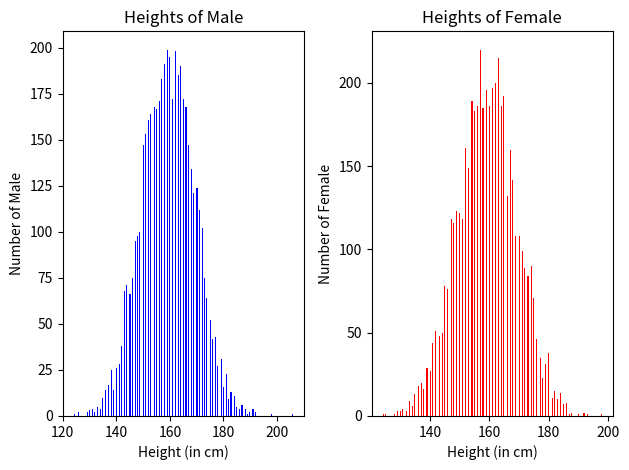
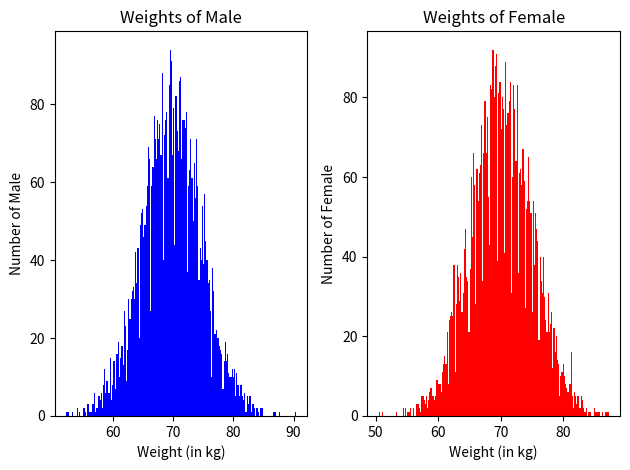
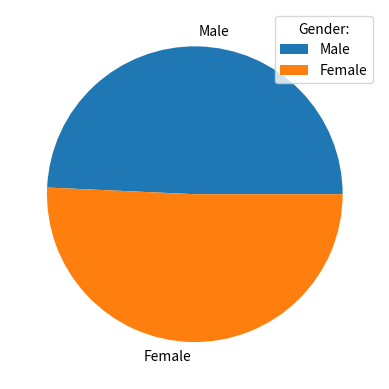
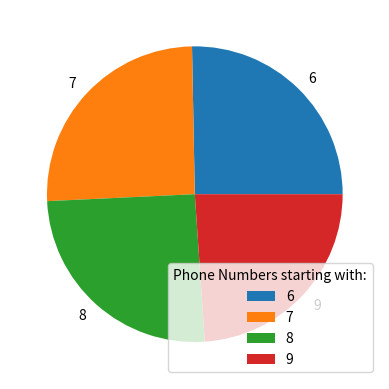
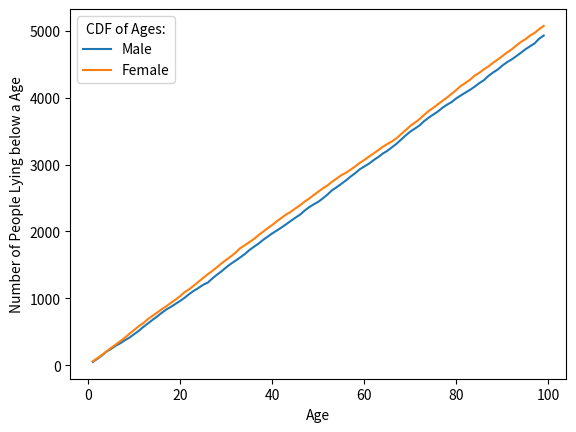
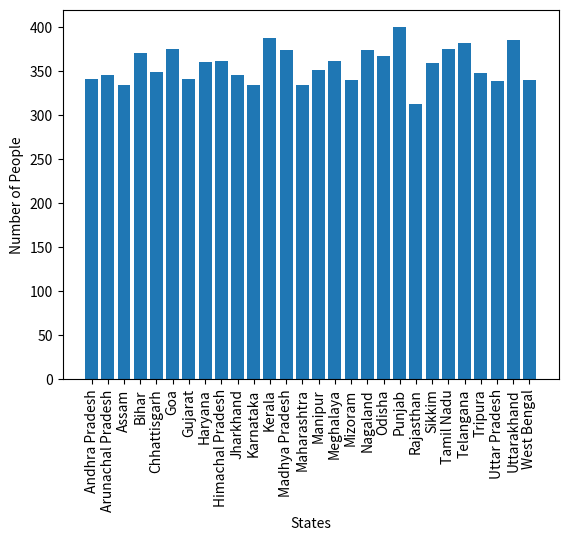

The matplotlib source for these figures, in order:
import numpy as np
from numpy import random
import matplotlib.pyplot as plt
from collections import Counter

#-----------------------------------------------Q1----------------------------------------------

def randGen():
    # create a file named dataset.txt if it doesn't exists or write in it if it exists
    output_file = open("dataset.txt", "w")

    # uniformly distributed integer between 1 and 100
    age = random.uniform(low = 1, high = 100, size = 10000).astype(int)

    # randomly marked as Male or Female
    gender = random.choice(['Male','Female'], size=(10000))

    # randomly chosen from the 28 states of India
    state = random.choice(
        ["Andhra Pradesh","Arunachal Pradesh","Assam","Bihar","Chhattisgarh","Goa","Gujarat","Haryana","Himachal Pradesh","Jharkhand","Karnataka","Kerala","Madhya Pradesh","Maharashtra","Manipur","Meghalaya","Mizoram","Nagaland","Odisha","Punjab","Rajasthan","Sikkim","Tamil Nadu","Telangana","Tripura","Uttar Pradesh","Uttarakhand","West Bengal"],
        size=(10000)
    )

    # random 10-digit numbers starting with 6, 7, 8 or 9
    phone_number = []
    first_digit = random.choice([6,7,8,9], size=(10000))
    for i in range(10000):
        remaining_digits = random.randint(low=1,high=9, size=(9))
        phone_number.append( str(first_digit[i]) + ''.join(map(str, remaining_digits)) )

    # Gaussian distributed real number with mean 160 cm and deviation 10 cm
    height = random.normal(loc=160, scale=10, size=(10000))

    # Gaussian distributed real number with mean 70 kg and deviation 5 kg
    weight = random.normal(loc=70, scale=5, size=(10000))
    
    # printing data into the file dataset.txt
    for i in range(10000):
        print("{}, {}, {}, {}, {} cm, {} kg".format(age[i],gender[i],state[i],phone_number[i],round(height[i],2),round(weight[i],2)),file=output_file)

    output_file.close()

#-----------------------------------------------Q2----------------------------------------------

class Person:

    def __init__(self,age,gender,state,phone,height,weight):
        self.age = int(age);
        self.gender = gender;
        self.state = state;
        self.phone = phone;
        self.height = float(height);
        self.weight = float(weight);

    # Functions to return each variables of the class Person    
    def give_age(self):
        return (self.age)

    def give_gender(self):
        return (self.gender)

    def give_state(self):
        return (self.state)
    
    def give_phone(self):
        return (self.phone[0])

    def give_height(self):
        return (self.height)

    def give_weight(self):
        return (self.weight)


#-------------------------------------------MAIN FUNCTION---------------------------------------

if __name__=="__main__":

    # call the Q1 function to create the file dataset.txt with 10000 data values
    randGen();

    #-----------------------------------------------Q3----------------------------------------------

    People = []
    input_file = open("dataset.txt", "r")
    for line in input_file:
        x = line.split(", ")
        People.append( Person(x[0],x[1],x[2],x[3],x[4][:4],x[5][:4]) )
    input_file.close()


    #-----------------------------------------------Q4----------------------------------------------

    append_file = open("dataset.txt", "a")
    height_sum = 0
    weight_sum = 0
    for inst in People:
        height_sum += inst.give_height()
        weight_sum += inst.give_weight()
    print("Average Height : ",round(height_sum/10000,2),file=append_file)
    print("Average Weight : ",round(weight_sum/10000,2),file=append_file)
    append_file.close()

    #-----------------------------------------------Q5----------------------------------------------

    HeightMale = []
    HeightFemale = []
    WeightMale = []
    WeightFemale = []
    Gender = [0 , 0]
    AgeMale = []
    AgeFemale = []
    Phone = [0,0,0,0]
    State = []

    for obj in People:
        State.append(obj.give_state())

        if(obj.give_gender() == "Male"):
            HeightMale.append(obj.give_height())
            WeightMale.append(obj.give_weight())
            Gender[0] += 1
            AgeMale.append(obj.give_age())
        else:
            HeightFemale.append(obj.give_height())
            WeightFemale.append(obj.give_weight())
            Gender[1] += 1
            AgeFemale.append(obj.give_age())

        if(obj.give_phone() == "6"):
            Phone[0] += 1
        elif(obj.give_phone() == "7"):
            Phone[1] += 1
        elif(obj.give_phone() == "8"):
            Phone[2] += 1
        elif(obj.give_phone() == "9"):
            Phone[3] += 1

    # creates two subplots, namely, histogram of male and female heights
    plt.figure()
    plt.subplot(1,2,1)
    plt.hist(HeightMale,bins=200,color="blue")
    plt.title("Heights of Male")
    plt.xlabel('Height (in cm)')
    plt.ylabel('Number of Male')
    plt.subplot(1,2,2)
    plt.hist(HeightFemale,bins=200,color="red")
    plt.title("Heights of Female")
    plt.xlabel('Height (in cm)')
    plt.ylabel('Number of Female')
    plt.tight_layout()
    plt.savefig("height.jpg")

    # creates two subplots, namely, histogram of male and female weights
    plt.figure()
    plt.subplot(1,2,1)
    plt.hist(WeightMale,bins=200,color="blue")
    plt.title("Weights of Male")
    plt.xlabel('Weight (in kg)')
    plt.ylabel('Number of Male')
    plt.subplot(1,2,2)
    plt.hist(WeightFemale,bins=200,color="red")
    plt.title("Weights of Female")
    plt.xlabel('Weight (in kg)')
    plt.ylabel('Number of Female')
    plt.tight_layout()
    plt.savefig("weight.jpg")

    # creates a pie chart of male and female gender
    plt.figure()
    plt.pie(Gender, labels = ["Male","Female"])
    plt.legend(title = "Gender:",loc = "best")
    plt.savefig("gender.jpg")

    # creates a pie chart of numbers starting with 6, 7, 8 and 9
    plt.figure()
    plt.pie(Phone, labels = ["6","7","8","9"])
    plt.legend(title = "Phone Numbers starting with:",loc = "best")
    plt.savefig("phone.jpg")

    # creates two line plots (with legend) of cumulative distribution function of male age and female age
    plt.figure()
    x1 = list(Counter(sorted(AgeMale)).keys())
    y1 = list(Counter(sorted(AgeMale)).values())
    cdfMale = np.cumsum(y1)
    x2 = list(Counter(sorted(AgeFemale)).keys())
    y2 = list(Counter(sorted(AgeFemale)).values())
    cdfFemale = np.cumsum(y2)
    plt.plot(x1,cdfMale,label="Male")
    plt.plot(x2,cdfFemale,label="Female")
    plt.legend(title = "CDF of Ages:",loc = "best")
    plt.xlabel('Age')
    plt.ylabel('Number of People Lying below a Age')
    plt.savefig("age.jpg")

    # creates bar plot with state name on x-axis and number of people in that state (based on the dataset) as the bar height
    plt.figure()
    x = list(Counter(sorted(State)).keys())
    y = list(Counter(sorted(State)).values())
    plt.bar(x,y)
    plt.xticks(x, x, rotation ='vertical') 
    plt.xlabel('States')
    plt.ylabel('Number of People')
    plt.savefig("state.jpg",bbox_inches = 'tight')
